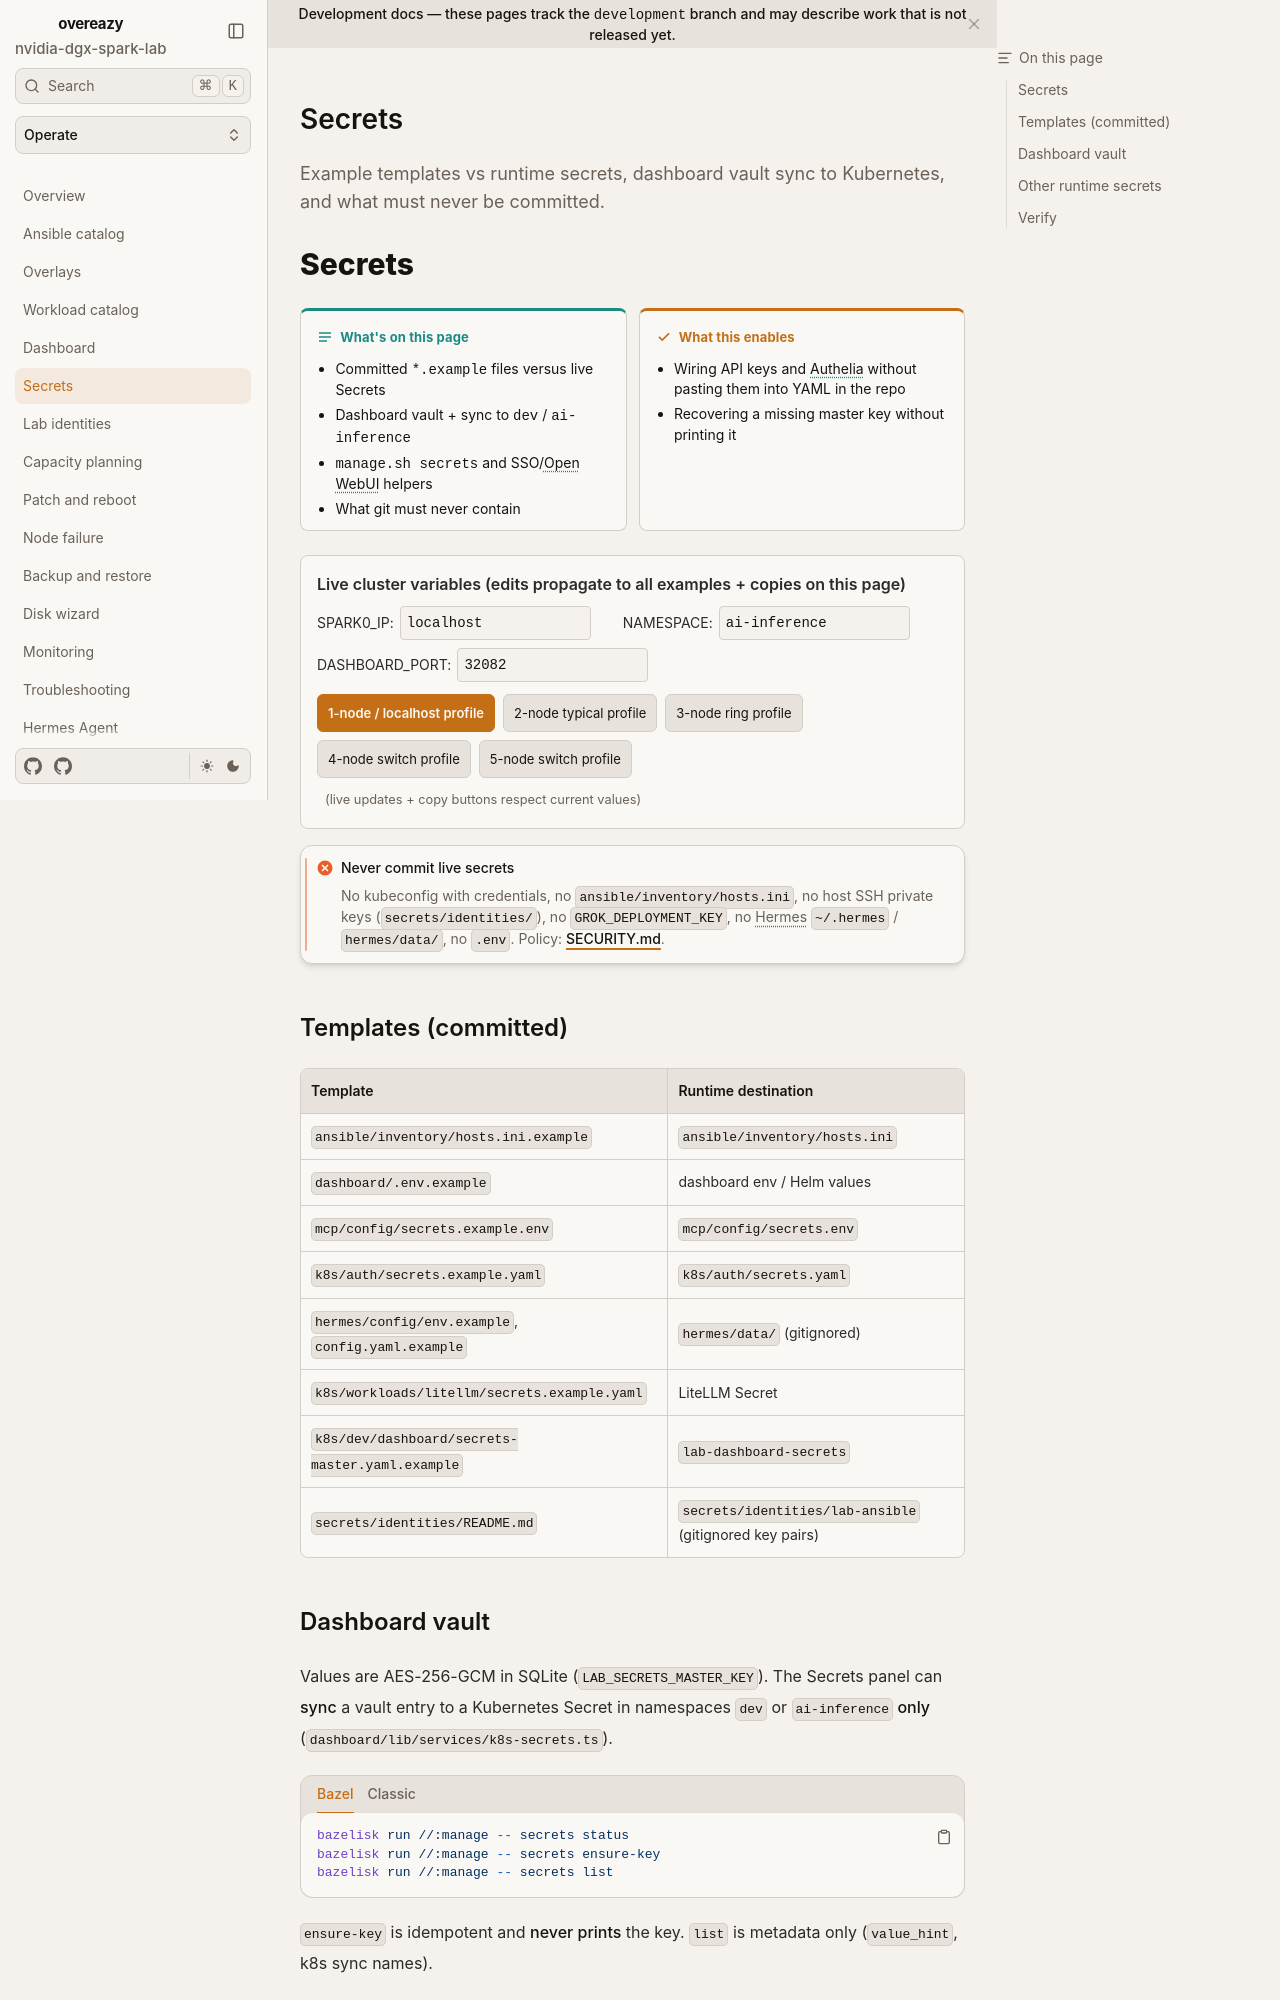

repository: toxicoder/nvidia-dgx-spark-lab · page: development/operate/secrets/index.html · generator: mkdocs

---
title: Secrets
description: Example templates vs runtime secrets, dashboard vault sync to Kubernetes, and what must never be committed.
tags: [secrets, security, dashboard, safety]
---

# Secrets

**What's on this page**

- Committed `*.example` files versus live Secrets
- Dashboard vault + sync to `dev` / `ai-inference`
- `manage.sh secrets` and SSO/Open WebUI helpers
- What git must never contain

**What this enables**

- Wiring API keys and Authelia without pasting them into YAML in the repo
- Recovering a missing master key without printing it

--8<-- "docs/includes/cluster-config.md"

!!! danger "Never commit live secrets"

    No kubeconfig with credentials, no `ansible/inventory/hosts.ini`, no `GROK_DEPLOYMENT_KEY`, no Hermes `~/.hermes` / `hermes/data/`, no `.env`. Policy: [SECURITY.md](https://github.com/toxicoder/nvidia-dgx-spark-lab/blob/main/SECURITY.md).

## Templates (committed)

| Template | Runtime destination |
| --- | --- |
| `ansible/inventory/hosts.ini.example` | `ansible/inventory/hosts.ini` |
| `dashboard/.env.example` | dashboard env / Helm values |
| `mcp/config/secrets.example.env` | `mcp/config/secrets.env` |
| `k8s/auth/secrets.example.yaml` | `k8s/auth/secrets.yaml` |
| `hermes/config/env.example`, `config.yaml.example` | `hermes/data/` (gitignored) |
| `k8s/workloads/litellm/secrets.example.yaml` | LiteLLM Secret |
| `k8s/dev/dashboard/secrets-master.yaml.example` | `lab-dashboard-secrets` |
